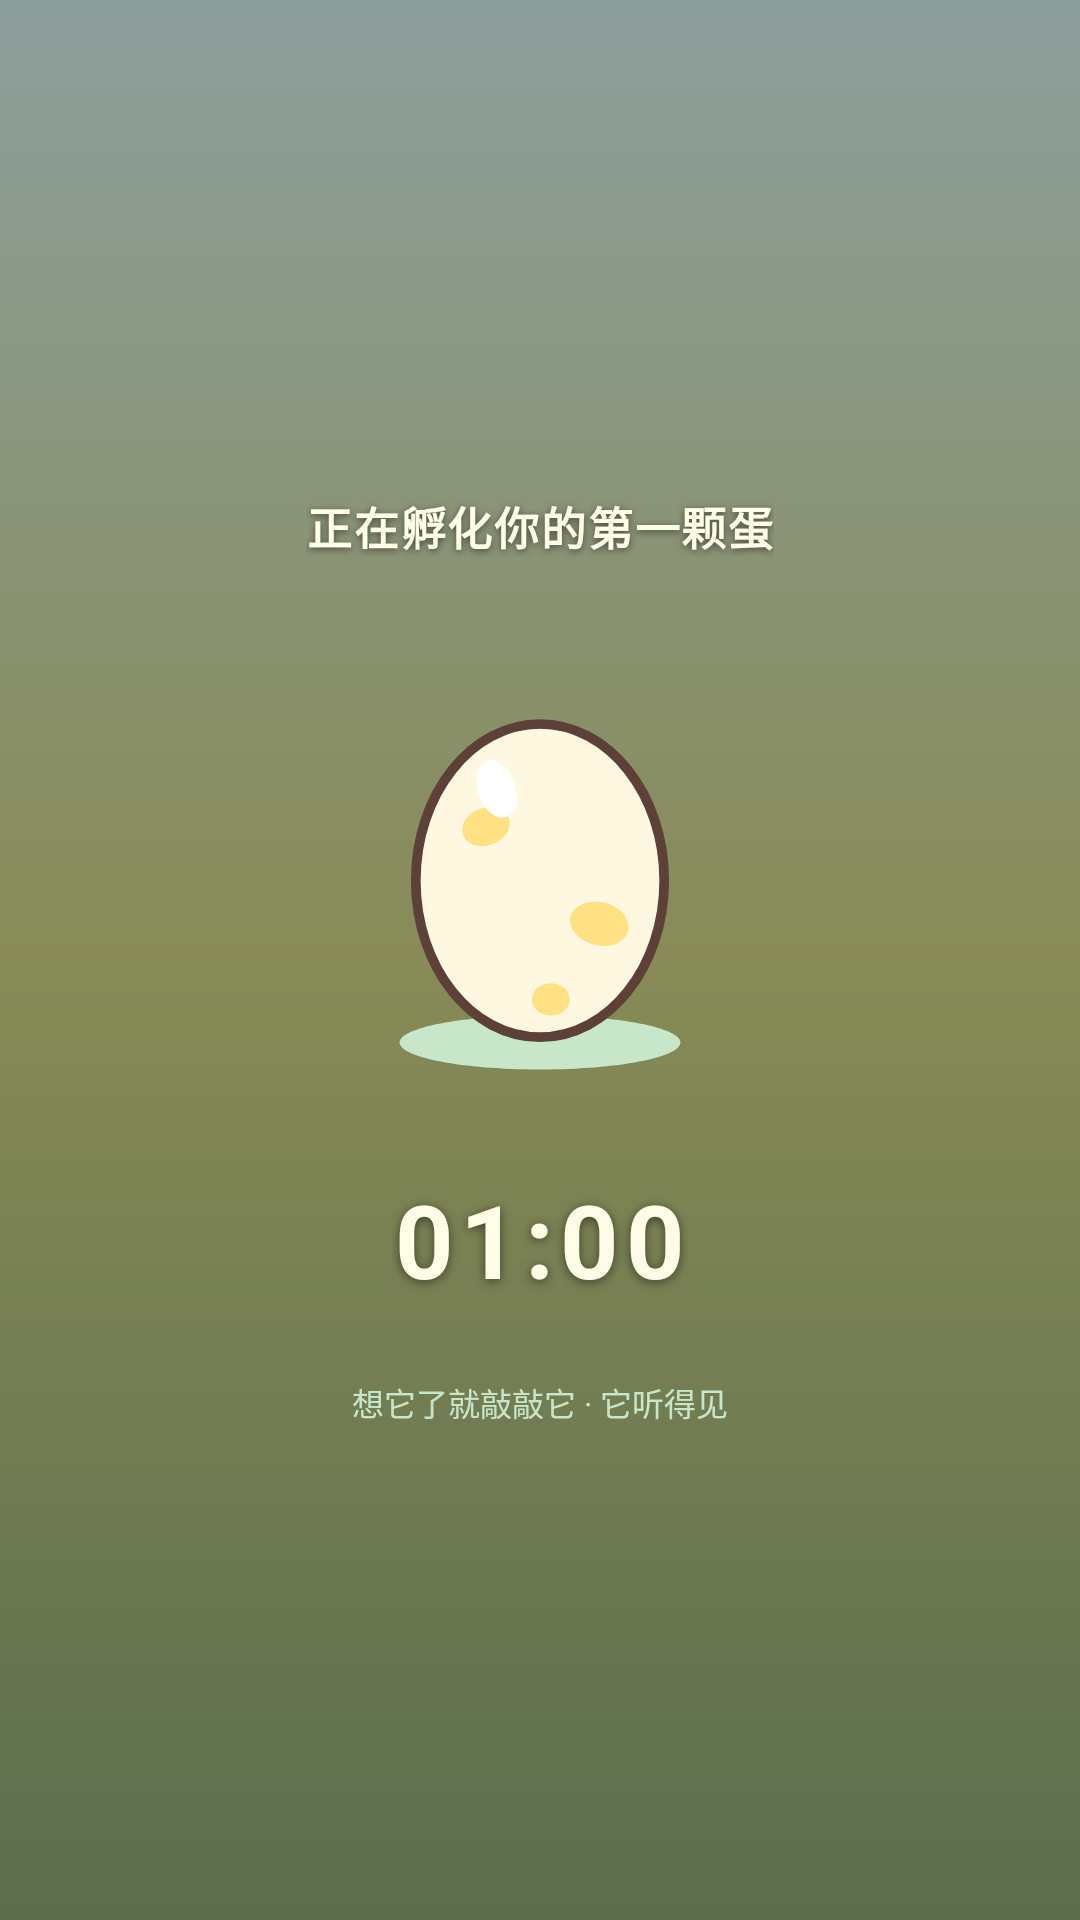

Android layout source for this screen:
<!-- AndroidManifest.xml: application theme Theme.SproutPet -->
<!-- res/layout/view_first_egg_focus.xml -->
<?xml version="1.0" encoding="utf-8"?>
<FrameLayout xmlns:android="http://schemas.android.com/apk/res/android"
    xmlns:tools="http://schemas.android.com/tools"
    android:id="@+id/first_egg_focus"
    android:layout_width="match_parent"
    android:layout_height="match_parent"
    android:background="#47101F14"
    android:clickable="true"
    android:focusable="true">

    <LinearLayout
        android:id="@+id/first_egg_box"
        android:layout_width="wrap_content"
        android:layout_height="wrap_content"
        android:layout_gravity="center"
        android:orientation="vertical"
        android:gravity="center_horizontal">

        <TextView
            android:id="@+id/tv_first_egg_hint"
            android:layout_width="wrap_content"
            android:layout_height="wrap_content"
            android:text="@string/first_egg_hint"
            android:textColor="#FFFDE7"
            android:textSize="15sp"
            android:textStyle="bold"
            android:letterSpacing="0.04"
            android:shadowColor="#80000000"
            android:shadowDy="2"
            android:shadowRadius="6" />

        <ImageView
            android:id="@+id/iv_first_egg"
            android:layout_width="@dimen/first_egg_size"
            android:layout_height="@dimen/first_egg_size"
            android:layout_marginTop="10dp"
            android:contentDescription="@string/first_egg_hint"
            android:src="@drawable/pet_egg_common" />

        <TextView
            android:id="@+id/tv_first_egg_countdown"
            android:layout_width="wrap_content"
            android:layout_height="wrap_content"
            android:layout_marginTop="14dp"
            android:text="01:00"
            android:textColor="#FFFDE7"
            android:textSize="34sp"
            android:textStyle="bold"
            android:letterSpacing="0.06"
            android:fontFeatureSettings="tnum"
            android:shadowColor="#80000000"
            android:shadowDy="2"
            android:shadowRadius="8" />

        <TextView
            android:id="@+id/tv_first_egg_hatch_at"
            android:layout_width="wrap_content"
            android:layout_height="wrap_content"
            android:layout_marginTop="2dp"
            android:textColor="#E8F0E4"
            android:textSize="11.5sp"
            tools:text="21:40 破壳 · 到点会提醒你" />

        <TextView
            android:id="@+id/tv_first_egg_crack"
            android:layout_width="wrap_content"
            android:layout_height="wrap_content"
            android:layout_marginTop="6dp"
            android:text="@string/first_egg_tap_hint"
            android:textColor="#C8E6C9"
            android:textSize="10.5sp"
            tools:text="想它了就敲敲它 · 它听得见" />
    </LinearLayout>
</FrameLayout>
<!-- resources referenced by this layout -->
<resources>
  <dimen name="first_egg_size">180dp</dimen>
  <!-- drawable pet_egg_common (drawable) -->
  <?xml version="1.0" encoding="utf-8"?>
  <vector xmlns:android="http://schemas.android.com/apk/res/android"
      android:width="160dp"
      android:height="160dp"
      android:viewportWidth="200"
      android:viewportHeight="200">
      <path
          android:fillColor="#FFC8E6C9"
          android:pathData="M152.00 168.00 C152.00 173.52 128.72 178.00 100.00 178.00 C71.28 178.00 48.00 173.52 48.00 168.00 C48.00 162.48 71.28 158.00 100.00 158.00 C128.72 158.00 152.00 162.48 152.00 168.00 Z" />
      <path
          android:fillColor="#FFFFF8E1"
          android:strokeColor="#FF5D4037"
          android:strokeWidth="3.6"
          android:strokeLineCap="round"
          android:strokeLineJoin="round"
          android:pathData="M146.00 108.00 C146.00 140.03 125.41 166.00 100.00 166.00 C74.59 166.00 54.00 140.03 54.00 108.00 C54.00 75.97 74.59 50.00 100.00 50.00 C125.41 50.00 146.00 75.97 146.00 108.00 Z" />
      <path
          android:fillColor="#FFFFE082"
          android:pathData="M88.46 84.92 C89.78 88.55 87.06 92.88 82.39 94.58 C77.72 96.28 72.87 94.71 71.54 91.08 C70.22 87.45 72.94 83.12 77.61 81.42 C82.28 79.72 87.13 81.29 88.46 84.92 Z" />
      <path
          android:fillColor="#FFFFE082"
          android:pathData="M132.67 126.66 C131.60 130.95 125.96 133.23 120.06 131.76 C114.17 130.29 110.26 125.63 111.33 121.34 C112.40 117.05 118.04 114.77 123.94 116.24 C129.83 117.71 133.74 122.37 132.67 126.66 Z" />
      <path
          android:fillColor="#FFFFE082"
          android:pathData="M111.00 152.00 C111.00 155.31 107.87 158.00 104.00 158.00 C100.13 158.00 97.00 155.31 97.00 152.00 C97.00 148.69 100.13 146.00 104.00 146.00 C107.87 146.00 111.00 148.69 111.00 152.00 Z" />
      <path
          android:fillColor="#FFFFFFFF"
          android:pathData="M90.66 71.84 C92.53 77.61 91.08 83.27 87.40 84.46 C83.72 85.66 79.22 81.94 77.34 76.16 C75.47 70.39 76.92 64.73 80.60 63.54 C84.28 62.34 88.78 66.06 90.66 71.84 Z" />
  </vector>
  <string name="first_egg_hint">正在孵化你的第一颗蛋</string>
  <string name="first_egg_tap_hint">想它了就敲敲它 · 它听得见</string>
  <style name="Theme.SproutPet" parent="Theme.Material3.Light.NoActionBar">
          <item name="colorPrimary">@color/brand_primary</item>
          <item name="colorPrimaryDark">@color/brand_primary_dark</item>
          <item name="colorSecondary">@color/brand_accent</item>
          <item name="android:colorBackground">@color/bg_page</item>
          
          <item name="android:windowBackground">@drawable/bg_launch_day</item>
          <item name="android:statusBarColor">@android:color/transparent</item>
          <item name="android:windowLightStatusBar" tools:targetApi="m">true</item>
      </style>
  <color name="brand_primary">#FF4CAF50</color>
  <color name="brand_primary_dark">#FF388E3C</color>
  <color name="brand_accent">#FFFFB300</color>
  <color name="bg_page">#FFF7F8FA</color>
  <!-- drawable bg_launch_day (drawable) -->
  <?xml version="1.0" encoding="utf-8"?>
  <shape xmlns:android="http://schemas.android.com/apk/res/android"
      android:shape="rectangle">
      <gradient
          android:angle="270"
          android:startColor="#BDD1D3"
          android:centerColor="#B6B571"
          android:endColor="#788C64"
          android:type="linear" />
  </shape>
</resources>
